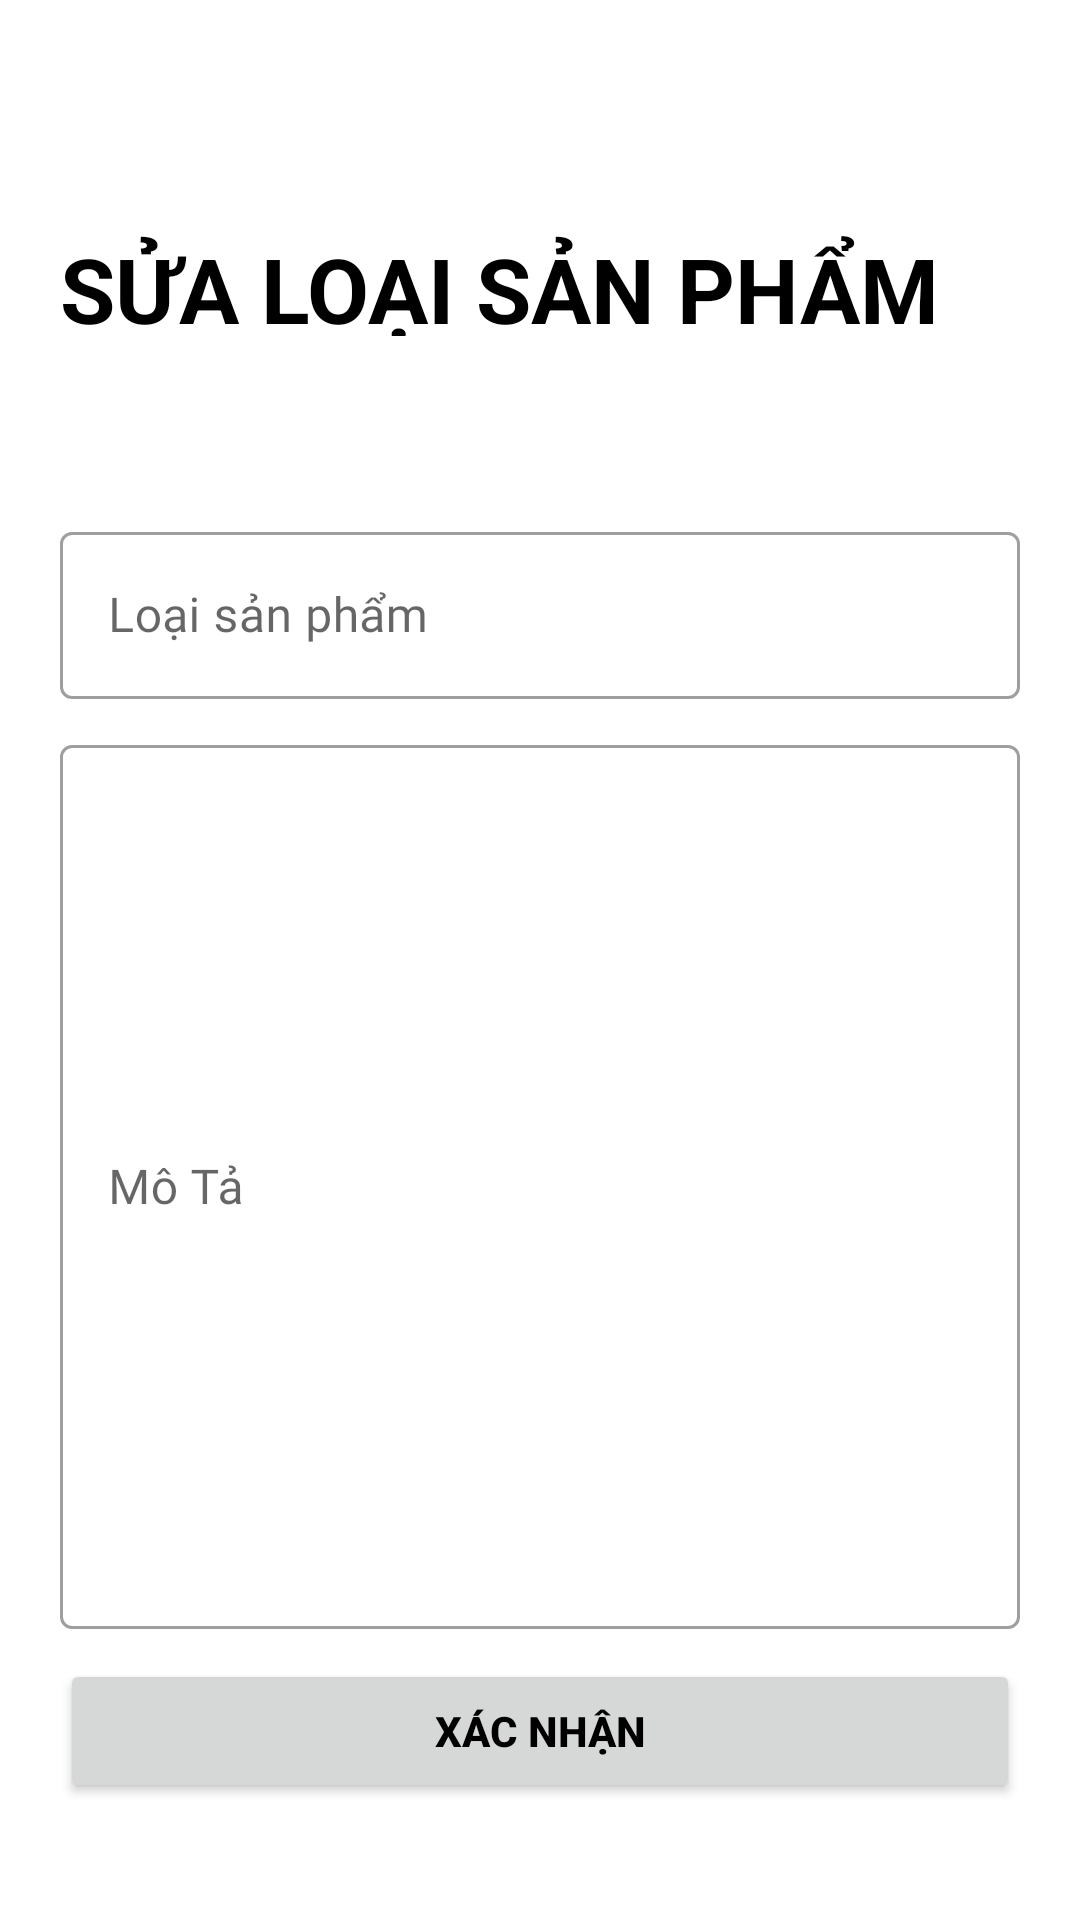

This screen was rendered from an Android layout file. Write that file and the resources it references.
<!-- AndroidManifest.xml: application theme Theme.ProjectAndroid -->
<!-- res/layout/activity_update_type_product.xml -->
<?xml version="1.0" encoding="utf-8"?>
<LinearLayout xmlns:android="http://schemas.android.com/apk/res/android"
    xmlns:app="http://schemas.android.com/apk/res-auto"
    xmlns:tools="http://schemas.android.com/tools"
    android:layout_width="match_parent"
    android:layout_height="match_parent"
    android:orientation="vertical"
    tools:context=".User.MProduct.ListTypeProduct.UpdateTypeProduct"
    android:padding="10dp">

    <androidx.appcompat.widget.Toolbar
        android:id="@+id/detail_typeProduct_toolBar"
        android:layout_width="match_parent"
        android:layout_height="?actionBarSize">

        <ImageView
            android:id="@+id/back_btn"
            android:layout_width="wrap_content"
            android:layout_height="wrap_content"
            android:src="@drawable/ic_baseline_arrow_back_24"
            android:layout_centerVertical="true"
            android:padding="15dp"/>

    </androidx.appcompat.widget.Toolbar>

    <RelativeLayout
        android:layout_width="match_parent"
        android:layout_height="?actionBarSize">

        <TextView
            android:layout_width="wrap_content"
            android:layout_height="wrap_content"
            android:text="Sửa Loại Sản Phẩm"
            android:textStyle="bold"
            android:textSize="30sp"
            android:padding="10dp"
            android:textAllCaps="true"/>

    </RelativeLayout>

    <ScrollView
        android:layout_width="match_parent"
        android:layout_height="500dp"
        android:scrollbars="none">

        <LinearLayout
            android:layout_width="match_parent"
            android:layout_height="wrap_content"
            android:orientation="vertical"
            android:layout_marginTop="40dp"
            android:padding="10dp">

            <com.google.android.material.textfield.TextInputLayout
                style="@style/Widget.MaterialComponents.TextInputLayout.OutlinedBox"
                android:layout_width="match_parent"
                android:layout_height="wrap_content"
                android:hint="Loại sản phẩm"
                app:endIconMode="clear_text"
                app:boxStrokeWidthFocused="2dp"
                android:layout_marginBottom="10dp">
                <com.google.android.material.textfield.TextInputEditText
                    android:id="@+id/name_typeProduct"
                    android:layout_width="match_parent"
                    android:layout_height="wrap_content"
                    android:fontFamily="@font/muli_black"
                    android:inputType="text"/>

            </com.google.android.material.textfield.TextInputLayout>

            <com.google.android.material.textfield.TextInputLayout
                style="@style/Widget.MaterialComponents.TextInputLayout.OutlinedBox"
                android:layout_width="match_parent"
                android:layout_height="300dp"
                android:hint="Mô Tả"
                app:boxStrokeWidthFocused="2dp"
                app:endIconMode="clear_text"
                android:layout_marginBottom="10dp">

                <com.google.android.material.textfield.TextInputEditText
                    android:id="@+id/desc_typeProduct"
                    android:layout_width="match_parent"
                    android:layout_height="match_parent"
                    android:fontFamily="@font/muli_black"
                    android:inputType="textMultiLine"/>

            </com.google.android.material.textfield.TextInputLayout>

            <Button
                android:id="@+id/confirm_btn_modifyTypeProduct"
                android:layout_width="match_parent"
                android:layout_height="wrap_content"
                android:text="Xác Nhận"
                android:textStyle="bold"/>

        </LinearLayout>

    </ScrollView>

</LinearLayout>
<!-- resources referenced by this layout -->
<resources>
  <style name="Theme.ProjectAndroid" parent="Theme.MaterialComponents.DayNight.NoActionBar">
          
          <item name="colorPrimary">#FF9800</item>
          <item name="colorPrimaryVariant">#FF9800</item>
          <item name="colorOnPrimary">#FFFFFF</item>
          
          <item name="colorSecondary">@color/mainColor</item>
          <item name="colorSecondaryVariant">@color/teal_700</item>
          <item name="colorOnSecondary">@color/black</item>
          
          <item name="android:statusBarColor">?attr/colorPrimaryVariant</item>
          
          <item name="android:windowAnimationStyle">@style/ActivityAnim</item>
  
          <item name="backgroundColor">#FFFFFF</item>
          <item name="android:textColor">@color/black</item>
  
  
      </style>
  <color name="mainColor">#FF9800</color>
  <color name="teal_700">#FF018786</color>
  <color name="black">#FF000000</color>
  <style name="ActivityAnim" parent="@android:style/Animation.Activity">
          <item name="android:activityOpenEnterAnimation">@anim/slide_in</item>
          <item name="android:activityCloseEnterAnimation">@anim/slide_in</item>
          <item name="android:activityOpenExitAnimation">@anim/slide_out</item>
          <item name="android:activityCloseExitAnimation">@anim/slide_out</item>
      </style>
</resources>
